Run: headless pygame with SDL's dummy video driver; simulated clock (each Clock.tick advances the game by its frame time, no real sleeping); random seed 0; keys injected as events and as key.get_pressed() state; mouse plan: one left click at the window centre at the start of phase 2, then a move to the lower-right quarter at the start of phase 3.
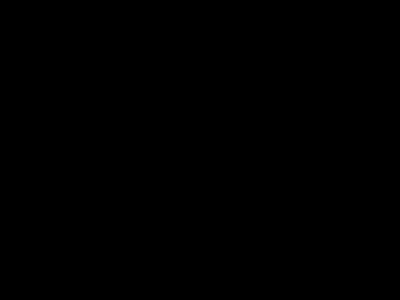
Frame 1 of 4 · flips 1–60 · no input
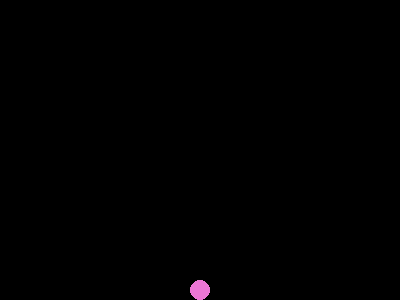
Frame 2 of 4 · flips 61–180 · clicked the window centre · tapped SPACE, RETURN · held RIGHT (→), D
Frame 3 of 4 · flips 181–300 · moved the mouse to the lower-right quarter · held DOWN (↓), S · screen unchanged from frame 2, image omitted
Frame 4 of 4 · flips 301–420 · held LEFT (←), A, UP (↑), W · screen unchanged from frame 3, image omitted

The pygame program that drew these frames:

import pygame
import random


class Ball:
    def __init__(self, pos, screen):
        self.pos = list(pos)
        self.radius = 10
        self.speed = 100
        self.r = random.randint(20, 255)
        self.g = random.randint(20, 255)
        self.b = random.randint(20, 255)
        self.color = pygame.Color(self.r, self.g, self.b)
        self.screen = screen
        pygame.draw.circle(self.screen, self.color, self.pos, self.radius)

    def update(self):
        self.pos[1] = min(self.pos[1] + self.speed / fps, height - self.radius)
        pygame.draw.circle(self.screen, self.color, list(map(int, self.pos)), self.radius)
        return False


size = width, height = 400, 300
screen = pygame.display.set_mode(size)
clock = pygame.time.Clock()
speed = 100
fps = 60

running = True
pos = 0, 0
screen2 = pygame.Surface(size)
balls = []
while running:
    clock.tick(fps)
    screen2.fill(pygame.Color(0, 0, 0), (0, 0, *size))
    for i in range(len(balls) - 1, -1, -1):
        if balls[i].update():
            del balls[i]
    for event in pygame.event.get():
        if event.type == pygame.QUIT:
            running = False
        elif event.type == pygame.MOUSEBUTTONDOWN:
            balls.append(Ball(event.pos, screen2))
    screen.blit(screen2, (0, 0))
    pygame.display.flip()
pygame.quit()
